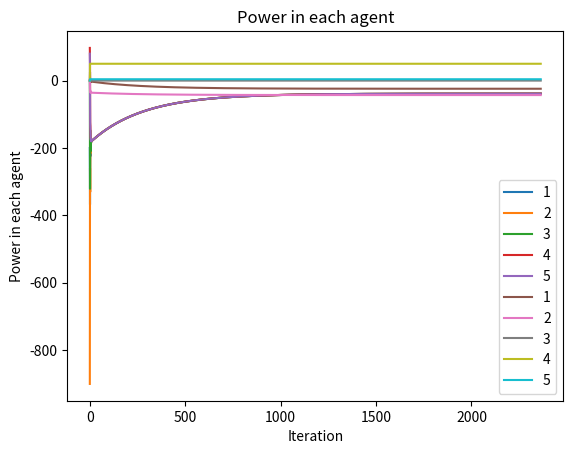

This chart was generated by the following Python code:
''' 
Dados do Problema:
    
   Agente 01: Carga nao critica
   Agente 02: Carga critica
   Agente 03: Renovaveis
   Agente 04: Geracao Classica
'''

################################# Importando Bibliotecas ###################################

import numpy as np
import matplotlib.pyplot as plt
import time

################################# Modelagem dos Agentes ###########################
#Identificacao
Carga=[0,1]
Ren=[2]
Desp=[3]
Bat=[4]

#Agente Bateria
pmaxess = 40
alp_ess = 2
beta = 8
'''
#Carga Baixa:
soc=0.2
'''
'''
#Carga Media:
soc = 0.4
'''


#Carga Alta:   
soc=0.1

bet_ess = alp_ess*pmaxess*(1-soc) + beta

#Agente Geracao Renovavel

'''
#Carga Baixa
P_ren=np.array([0,0,10,0,0])
'''
'''
#Carga Media
P_ren=np.array([0,0,8.5,0,0]) 
'''

#Carga Alta:
P_ren=np.array([0,0,13.15,0,0])


#Agente Carga
#Limites de Carga:
'''  
#Carga Baixa:    
Carga_lim=[18.6,30]     
''' 

'''  
#Carga Media:
Carga_lim=[31.34,32.15]    
'''


#Carga Alta:
Carga_lim=[30,42.9]

#Parametros da Funcao Utilidade :

''' 
#Baixa e Media
w=[-36.33,-44.46,0,0,0 ] 
u=[w[0]/Carga_lim[0],w[1]/Carga_lim[1],0,0,0]
'''


#Alta:
w=[-200.25059791, -900.44001645]
u=[w[0]/30,w[1]/44.9,0,0,0]

#Parametros de Custo
alp = np.array([0,0,0,0.18,2]) 
bet = np.array([1,1,1,97,bet_ess])

#Numero de agentes despachaveis:
nDG=2 

#Numero de Agentes:
nG = len(alp)

################## Inicializacao dos Parametros do Consenso sem restricoes #############
#Episolon:
   
#Episolon:
epil = np.array([0.09151453, 0.09793093, 0.08217902, 0.08346563, 0.09840744])

#Matriz de Adjacencias:
A = np.array([[0,1,0,0,1],
              [1,0,1,0,0],
              [0,1,0,1,0],
              [0,0,1,0,1],
              [1,0,0,1,0]])

#Matriz de Grau:
D=np.diag(np.sum(A, axis=1))   

#Matriz Laplaciana:
L = D - A  

#Matriz Identidade:
I=np.identity(len(A))

#Matriz Mean Metropolis:
MM=np.zeros([nG,nG])
for i in range (0,nG):
    for j in range(0,nG):
        if(i!=j):
             MM[i,j] = 2./(D[i,i] + D[j,j] + 1)
MM=np.multiply(A,MM)
for i in range(0,nG):
    MM[i,i] = 1 - sum(MM[i,:])

#Numero Maximo de Iteracoes:
N_max=15000
N_max+=1 
  
#Parametro de Parada:
diff=10                           # Diferenca inicial
diff_min=0.0001                   # Diferenca minima de convergencia


n_algorit=0
flag=np.zeros(nG)

Plim_inf = np.array([0,0,0,-50,-(soc*pmaxess)])
Plim_sup = np.array([0,0,0,0,(1-soc)*pmaxess])

#Agentes que ultrapassaram a Potencia Maxima:
P_u_max=[]    

#Agentes que ultrapassaram a Potencia Minima:
P_u_min=[]

#Agentes que nao ultrapassaram os limites de potencia :
P_n=[]


############################ Algoritmo de Difusao sem Restricoes ##################################
tempo1=time.time()
while(sum(flag)!=0 or n_algorit==0):
    #Inicializando as Potencias dos Agente:
            
    #Numero Maximo de Iteracoes:
    N_max=15000
    N_max+=1 
    Pg=np.zeros([N_max,nG])
    
    #Custo Incremental:
    r = np.zeros([N_max,nG]) 
    
    #Inicializando o Custo Incremental dos Agente:
        
    #Agente Renovavel:   
    for i in Ren:
        r[0,i]=0
        
    #Agente Carga:
    for i in Carga:
        r[0,i]=w[i]
        
    #Agente Despachavel:
    for i in Desp:
        r[0,i]=bet[i]
    
    #Agente Bateria:
    for i in Bat:
        r[0,i]=bet[i]
    #Inicializando o Power Mismatch:
    Pd=np.zeros([N_max,nG])
    Pd[0]=sum(P_ren)/nG

    #Flag para rodar o while
    flag=np.zeros(nG)
    #Criterio de Parada:
    diff=10  
    i=0   
    
    #Consenso:

    while(i!=N_max-1 and diff>diff_min):     
        d=np.zeros(nG)
        for j in range(0,len(MM)):  
            r[i+1,j] = MM[j,:]@r[i,:] + epil[j]*Pd[i,j]

            if j in Ren:
                Pg[i+1,j]=0
            if j in Carga:
                if(abs(Pg[i,j])>=abs(w[j]/u[j])):
                    Pg[i+1,j]=w[j]/u[j]
                else:
                    Pg[i+1,j] = -(r[i+1,j]-w[j])/(u[j])
            if j in Bat:
                if j in P_n or n_algorit==0:
                    Pg[i+1,j] = (r[i+1,j] - bet[j])/(2*alp[j])
                elif j in P_u_max:
                    Pg[i+1,j]=Plim_sup[j]
                elif j in P_u_min:
                    Pg[i+1,j]=Plim_inf[j]
            if j in Desp:
                if j in P_n or n_algorit==0:
                    Pg[i+1,j] = (r[i+1,j] - bet[j])/(2*alp[j]) 
                elif j in P_u_max:
                    Pg[i+1,j]=Plim_sup[j]
                elif j in P_u_min:
                    Pg[i+1,j]=Plim_inf[j]
    
            Pd[i+1,j]=Pd[i,:]@MM[j,:] - (Pg[i+1,j] - Pg[i,j])

        d=abs(r[i+1]-r[i])        
        if(i==0):
            diff=1
        else:
            diff=max(d) 
        i+=1
    #Corte do i:
    r=r[:i,:]  
    Pg=Pg[:i,:]
    print("algortimo:",n_algorit)
    if n_algorit==0:
        salve_Pg=Pg
        salve_r=r
        salve_Pd=Pd
    inter=i
    print("inter:",inter)
    print("Pg:",Pg[-1])
    #Limites de Potencia
    for i in range(0,nG):
        if(Pg[-1,i]>=Plim_sup[i]):
            if i in Desp:
                if n_algorit==0:
                    P_u_max.append(i)
                    flag[j]=1
                else:
                    if i in P_n:
                        P_n.remove(i)
                        P_u_max.append(i)
                        flag[i]=1
                    elif i in P_u_min:
                        P_u_min.remove(i)
                        P_u_max.append(i)
                        flag[i]=1
            if i in Bat:
                if n_algorit==0:
                    P_u_max.append(i)
                    flag[i]=1
                else:
                    if i in P_n:
                        P_n.remove(i)
                        P_u_max.append(i)
                        flag[i]=1
                    elif i in P_u_min:
                        P_u_min.remove(i)
                        P_u_max.append(i)
                        flag[i]=1
        elif(Pg[-1,i]<=Plim_inf[i]):
            if i in Desp:
                if n_algorit==0:
                    P_u_min.append(i)
                    flag[i]=1
                else:
                    if i in P_n:
                        P_n.remove(i)
                        P_u_min.append(i)
                        flag[i]=1
                    elif i in P_u_max:
                        P_u_max.remove(i)
                        P_u_min.append(i)
                        flag[i]=1
            if i in Bat:
                if n_algorit==0:
                    P_u_min.append(i)
                    flag[i]=1
                else:
                    if i in P_n:
                        P_n.remove(i)
                        P_u_min.append(i)
                        flag[i]=1
                    elif i in P_u_max:
                        P_u_max.remove(i)
                        P_u_min.append(i)
                        flag[i]=1
        else:
            if i in P_n:
                pass #Faz nada
            elif i in P_u_max:
                P_u_max.remove(i)    
                P_n.append(i)
            elif i in P_u_min:
                P_u_min.remove(i)
                P_n.append(i)
            else:
                P_n.append(i)
# Vai pegar a soma das potencias dos agentes despachaveis 
    P_sup=0
    for  a in P_u_max:
        P_sup += Plim_sup[a]
#Verificacao balanco de potencia
    P_inf=0
    for a in P_u_min:
        P_inf += Plim_sup[a]
    if P_sup > sum(Carga_lim):
        flag_sem_limites=0
        flag_limite_superior =1
    n_algorit+=1
    print("flag:",flag)
tempo2=time.time()
print("\nTempo Consenso com restricao:",tempo2-tempo1)    
print("\n Parou na interacao:",inter) 
#Colocar isso dentro do algoritmo         
r=r[:inter,:]  #Vai cortar a matriz ate a parte util,se parar por diferenca
Pg=Pg[:inter,:]
soc = (soc*40 + Pg[-1, 4])/40


######################## Exibindo os Dados sem restricoes na tela ###########################

print("\n A potencia de cada agente quando nao ha restricoes:",Pg[-1])
print("\n O custo incremental quando nao ha restricoes sera:",round(max(r[-1]),2))
print("\n ###################### ")
############################# Plotando os graficos ##############################

for i in range(0,nG):
    plt.plot(r[:,i],label=i+1)
plt.legend()
plt.title("Cenario 3-Consenso")
plt.xlabel("Iteracao")
plt.ylabel("Custo Incremental")
plt.grid()
plt.show()

for i in range(0,nG):
    plt.plot((Pg[:,i])*-1,label=i+1)
plt.legend()
plt.title("Power in each agent")
plt.xlabel("Iteration")
plt.ylabel("Power in each agent")
plt.grid()
plt.show()

 
